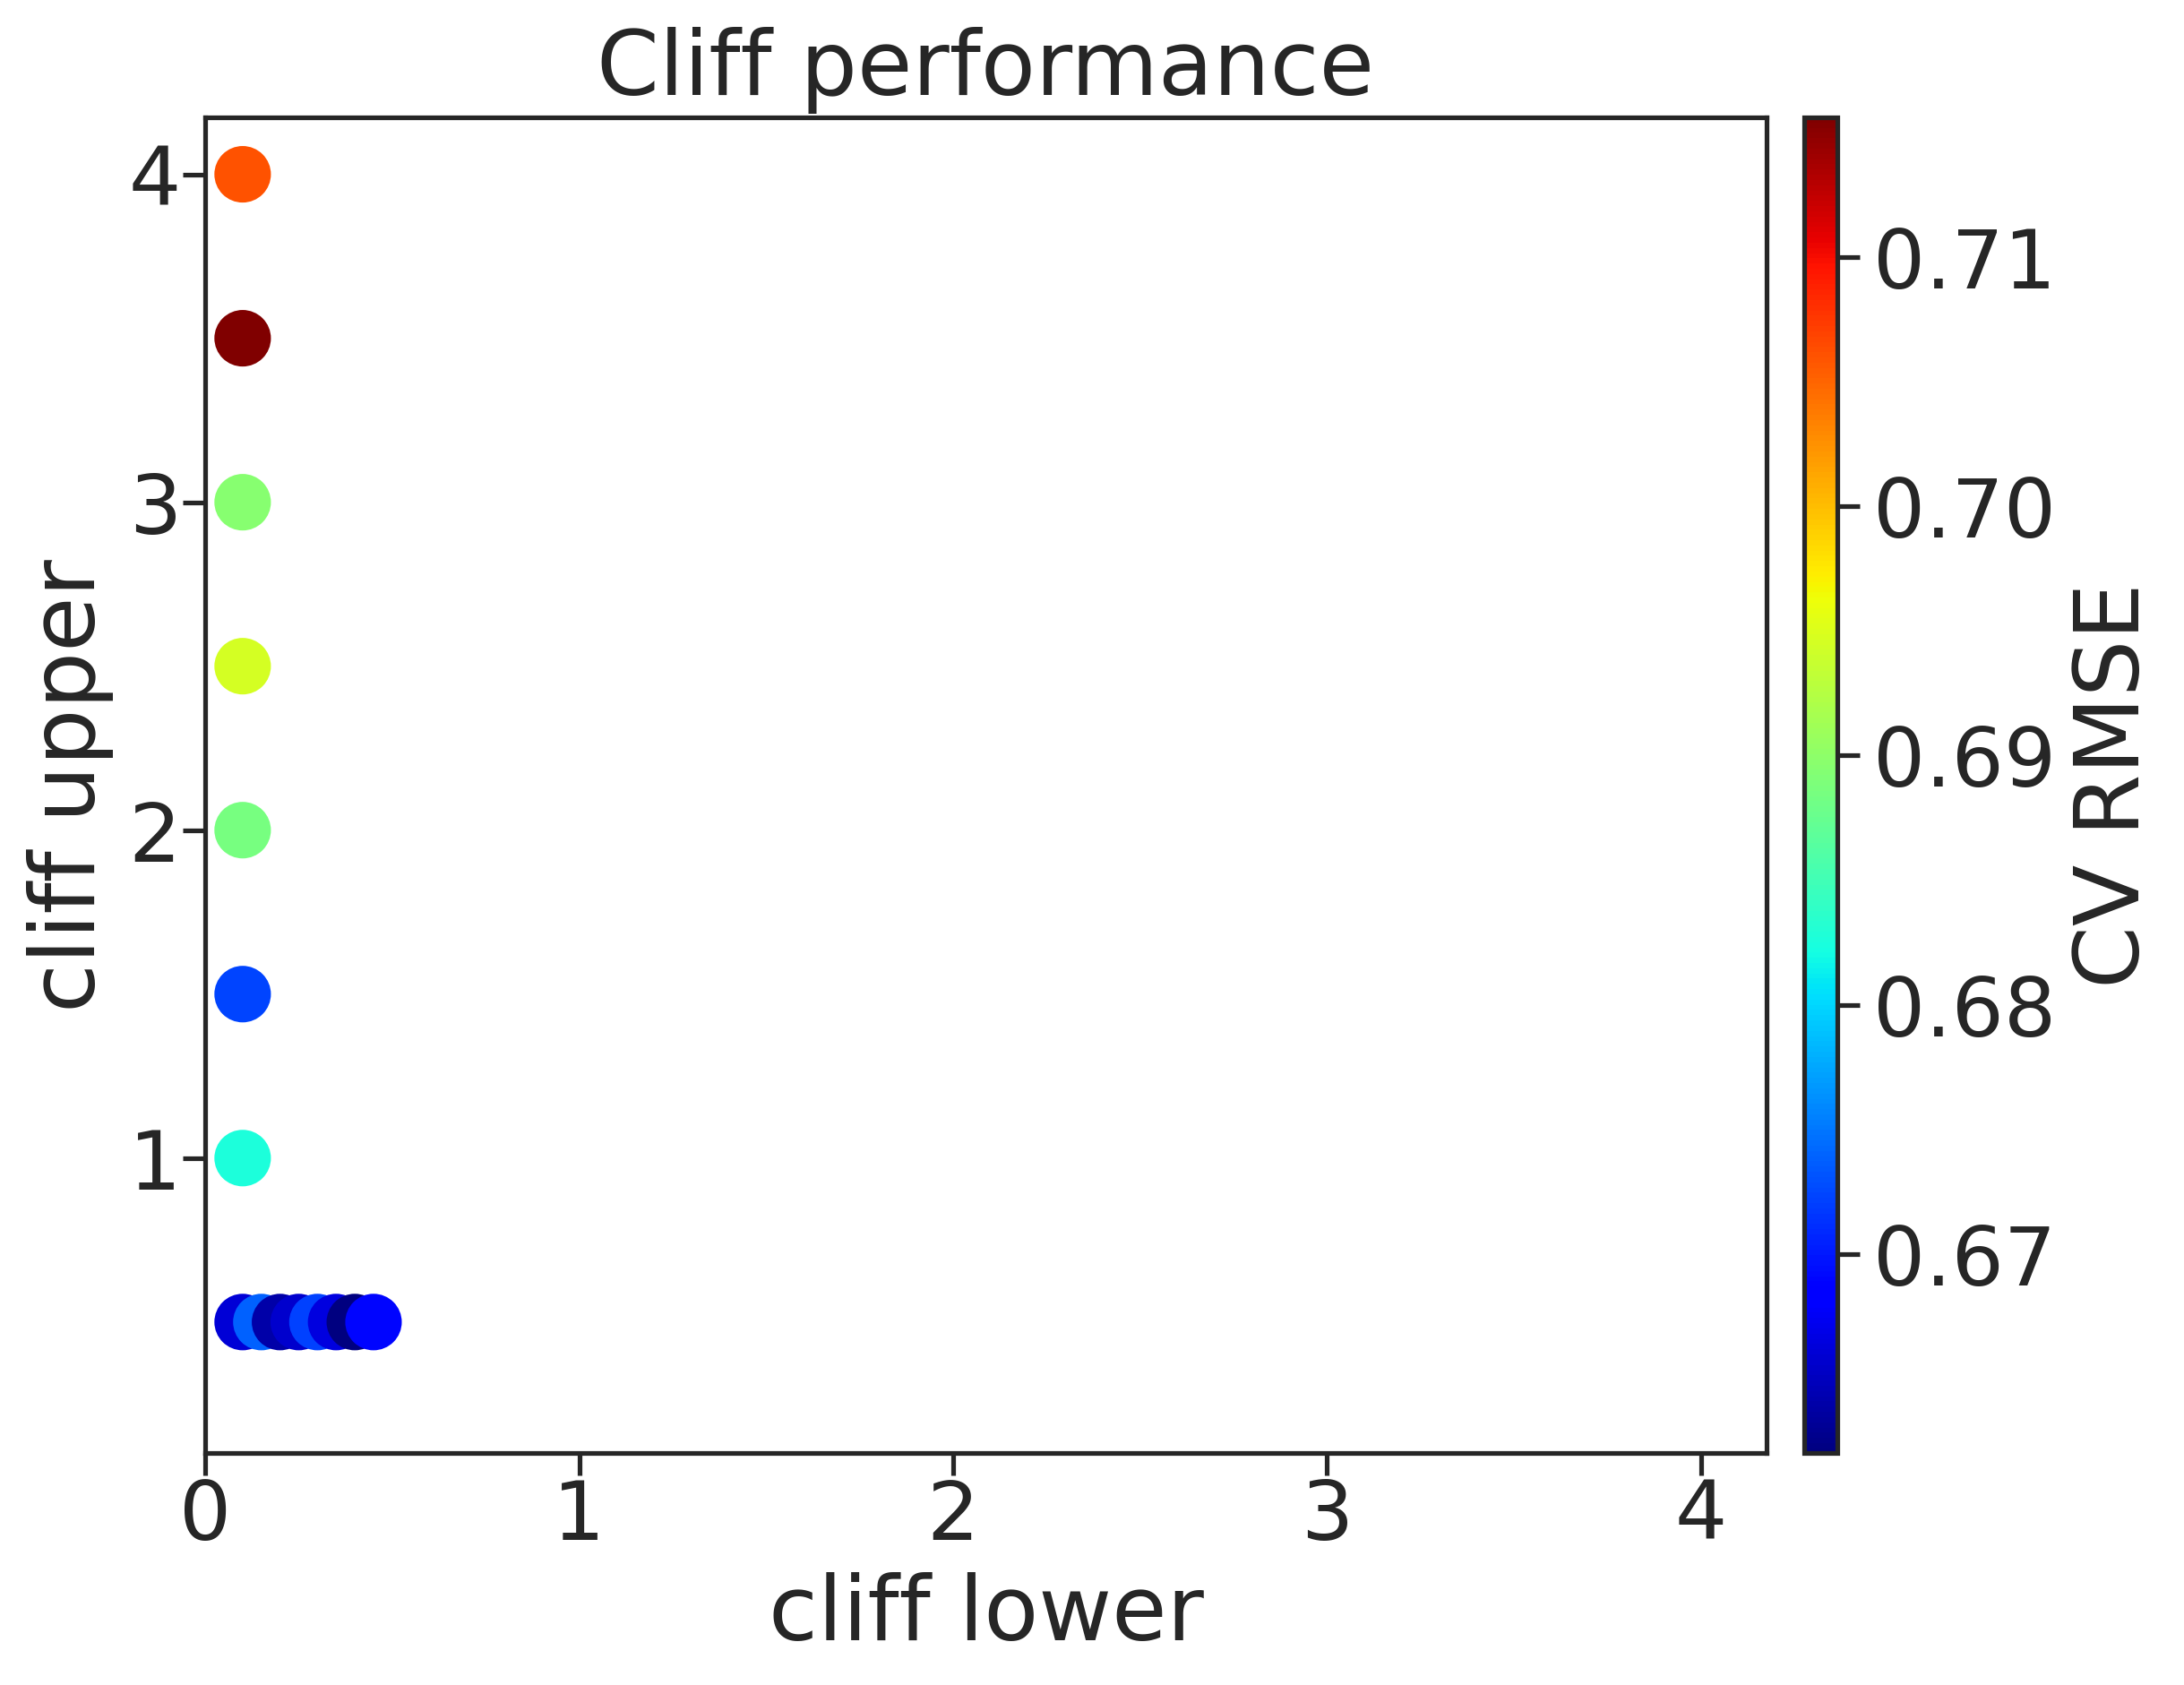

The data file committed next to this chart (first rows):
, cl, cu, rmse, rmse_err
0, 0.1, 0.5, 0.666, 0.0111
1, 0.1, 1.0, 0.6826, 0.003588
2, 0.1, 1.5, 0.6723, 0.001272
3, 0.1, 2.0, 0.6884, 0.005899
4, 0.1, 2.5, 0.6946, 0.005341
5, 0.1, 3.0, 0.6895, 0.006769
6, 0.1, 3.5, 0.7156, 0.02065
7, 0.1, 4.0, 0.7062, 0.01109
9, 0.15, 0.5, 0.6739, 0.008173
10, 0.2, 0.5, 0.6641, 0.01288
11, 0.25, 0.5, 0.6658, 0.002741
12, 0.3, 0.5, 0.6721, 0.003653
13, 0.35, 0.5, 0.6665, 0.009066
14, 0.4, 0.5, 0.662, 0.00906
15, 0.45, 0.5, 0.669, 0.001764
